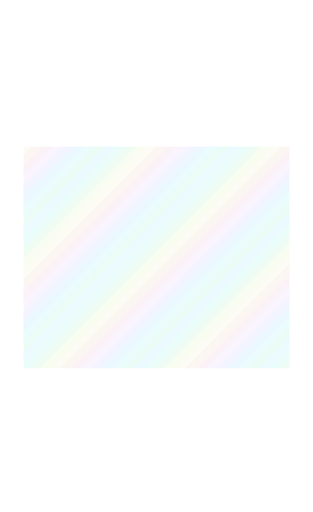
t = 0.00 s
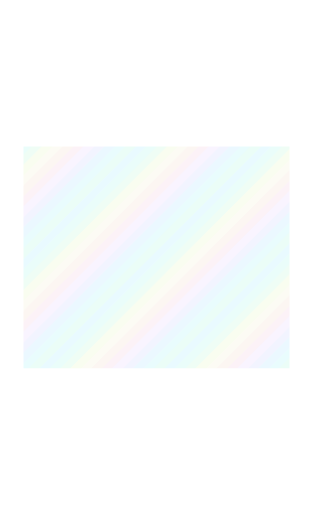
t = 3.00 s
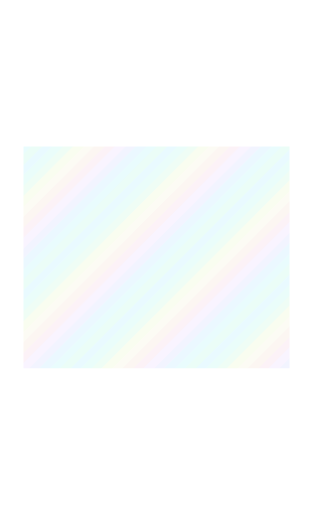
t = 6.00 s
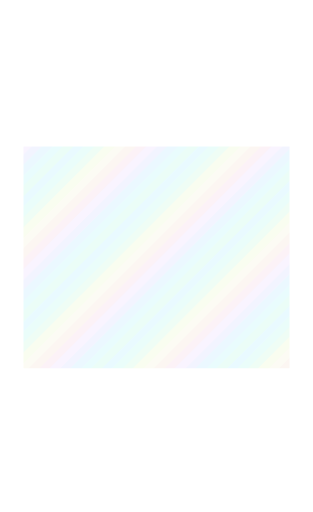
t = 9.00 s

The animated SVG that drew these frames (rendered in a browser with its animation timeline set to each time). Animation: 1 SMIL element (animateTransform=1); frames cover the first 9.00 s, repeats indefinitely.

<svg xmlns="http://www.w3.org/2000/svg" width="1440" height="2352" viewBox="0 0 240 392" shape-rendering="crispEdges"><title>blue foil art</title><defs><clipPath id="art-clip"><rect x="18" y="112" width="204" height="170" fill="#fff"/></clipPath><clipPath id="body-clip"><path d="M18 18h204v348h-204zM18 112h204v170h-204z" fill-rule="evenodd" clip-rule="evenodd"/></clipPath><clipPath id="trim-clip"><rect x="20" y="10" width="200" height="3" fill="#fff"/><rect x="10" y="20" width="3" height="338" fill="#fff"/><rect x="227" y="20" width="3" height="338" fill="#fff"/><rect x="20" y="369" width="67" height="3" fill="#fff"/><rect x="154" y="369" width="66" height="3" fill="#fff"/><rect x="16" y="18" width="2" height="348" fill="#fff"/><rect x="222" y="18" width="2" height="348" fill="#fff"/><rect x="18" y="16" width="204" height="2" fill="#fff"/><rect x="18" y="365" width="204" height="2" fill="#fff"/><rect x="1" y="1" width="238" height="1" fill="#fff"/><rect x="1" y="390" width="238" height="1" fill="#fff"/><rect x="1" y="2" width="1" height="388" fill="#fff"/><rect x="238" y="2" width="1" height="388" fill="#fff"/><rect x="18" y="60" width="204" height="1" fill="#fff"/><rect x="18" y="110" width="204" height="1" fill="#fff"/><rect x="18" y="283" width="204" height="1" fill="#fff"/><rect x="18" y="313" width="204" height="1" fill="#fff"/></clipPath><clipPath id="outer-clip"><rect x="0" y="0" width="240" height="7" fill="#fff"/><rect x="0" y="7" width="7" height="385" fill="#fff"/><rect x="233" y="7" width="7" height="385" fill="#fff"/><rect x="7" y="385" width="226" height="7" fill="#fff"/></clipPath><pattern id="foil-palette" width="96" height="96" patternUnits="userSpaceOnUse"><polygon points="-96,0 -100,4 -104,8 -108,12 -112,16 -116,20 -120,24 -124,28 -128,32 -132,36 -136,40 -140,44 -144,48 -148,52 -152,56 -156,60 -160,64 -164,68 -168,72 -172,76 -176,80 -180,84 -184,88 -188,92 -192,96 -196,100 -188,100 -184,96 -180,92 -176,88 -172,84 -168,80 -164,76 -160,72 -156,68 -152,64 -148,60 -144,56 -140,52 -136,48 -132,44 -128,40 -124,36 -120,32 -116,28 -112,24 -108,20 -104,16 -100,12 -96,8 -92,4 -88,0" fill="#79e0ff"/><polygon points="-88,0 -92,4 -96,8 -100,12 -104,16 -108,20 -112,24 -116,28 -120,32 -124,36 -128,40 -132,44 -136,48 -140,52 -144,56 -148,60 -152,64 -156,68 -160,72 -164,76 -168,80 -172,84 -176,88 -180,92 -184,96 -188,100 -180,100 -176,96 -172,92 -168,88 -164,84 -160,80 -156,76 -152,72 -148,68 -144,64 -140,60 -136,56 -132,52 -128,48 -124,44 -120,40 -116,36 -112,32 -108,28 -104,24 -100,20 -96,16 -92,12 -88,8 -84,4 -80,0" fill="#7ef0dd"/><polygon points="-80,0 -84,4 -88,8 -92,12 -96,16 -100,20 -104,24 -108,28 -112,32 -116,36 -120,40 -124,44 -128,48 -132,52 -136,56 -140,60 -144,64 -148,68 -152,72 -156,76 -160,80 -164,84 -168,88 -172,92 -176,96 -180,100 -172,100 -168,96 -164,92 -160,88 -156,84 -152,80 -148,76 -144,72 -140,68 -136,64 -132,60 -128,56 -124,52 -120,48 -116,44 -112,40 -108,36 -104,32 -100,28 -96,24 -92,20 -88,16 -84,12 -80,8 -76,4 -72,0" fill="#9defbd"/><polygon points="-72,0 -76,4 -80,8 -84,12 -88,16 -92,20 -96,24 -100,28 -104,32 -108,36 -112,40 -116,44 -120,48 -124,52 -128,56 -132,60 -136,64 -140,68 -144,72 -148,76 -152,80 -156,84 -160,88 -164,92 -168,96 -172,100 -164,100 -160,96 -156,92 -152,88 -148,84 -144,80 -140,76 -136,72 -132,68 -128,64 -124,60 -120,56 -116,52 -112,48 -108,44 -104,40 -100,36 -96,32 -92,28 -88,24 -84,20 -80,16 -76,12 -72,8 -68,4 -64,0" fill="#dbeea1"/><polygon points="-64,0 -68,4 -72,8 -76,12 -80,16 -84,20 -88,24 -92,28 -96,32 -100,36 -104,40 -108,44 -112,48 -116,52 -120,56 -124,60 -128,64 -132,68 -136,72 -140,76 -144,80 -148,84 -152,88 -156,92 -160,96 -164,100 -156,100 -152,96 -148,92 -144,88 -140,84 -136,80 -132,76 -128,72 -124,68 -120,64 -116,60 -112,56 -108,52 -104,48 -100,44 -96,40 -92,36 -88,32 -84,28 -80,24 -76,20 -72,16 -68,12 -64,8 -60,4 -56,0" fill="#ede6bb"/><polygon points="-56,0 -60,4 -64,8 -68,12 -72,16 -76,20 -80,24 -84,28 -88,32 -92,36 -96,40 -100,44 -104,48 -108,52 -112,56 -116,60 -120,64 -124,68 -128,72 -132,76 -136,80 -140,84 -144,88 -148,92 -152,96 -156,100 -148,100 -144,96 -140,92 -136,88 -132,84 -128,80 -124,76 -120,72 -116,68 -112,64 -108,60 -104,56 -100,52 -96,48 -92,44 -88,40 -84,36 -80,32 -76,28 -72,24 -68,20 -64,16 -60,12 -56,8 -52,4 -48,0" fill="#edc5af"/><polygon points="-48,0 -52,4 -56,8 -60,12 -64,16 -68,20 -72,24 -76,28 -80,32 -84,36 -88,40 -92,44 -96,48 -100,52 -104,56 -108,60 -112,64 -116,68 -120,72 -124,76 -128,80 -132,84 -136,88 -140,92 -144,96 -148,100 -140,100 -136,96 -132,92 -128,88 -124,84 -120,80 -116,76 -112,72 -108,68 -104,64 -100,60 -96,56 -92,52 -88,48 -84,44 -80,40 -76,36 -72,32 -68,28 -64,24 -60,20 -56,16 -52,12 -48,8 -44,4 -40,0" fill="#e9aecf"/><polygon points="-40,0 -44,4 -48,8 -52,12 -56,16 -60,20 -64,24 -68,28 -72,32 -76,36 -80,40 -84,44 -88,48 -92,52 -96,56 -100,60 -104,64 -108,68 -112,72 -116,76 -120,80 -124,84 -128,88 -132,92 -136,96 -140,100 -132,100 -128,96 -124,92 -120,88 -116,84 -112,80 -108,76 -104,72 -100,68 -96,64 -92,60 -88,56 -84,52 -80,48 -76,44 -72,40 -68,36 -64,32 -60,28 -56,24 -52,20 -48,16 -44,12 -40,8 -36,4 -32,0" fill="#d9b8fb"/><polygon points="-32,0 -36,4 -40,8 -44,12 -48,16 -52,20 -56,24 -60,28 -64,32 -68,36 -72,40 -76,44 -80,48 -84,52 -88,56 -92,60 -96,64 -100,68 -104,72 -108,76 -112,80 -116,84 -120,88 -124,92 -128,96 -132,100 -124,100 -120,96 -116,92 -112,88 -108,84 -104,80 -100,76 -96,72 -92,68 -88,64 -84,60 -80,56 -76,52 -72,48 -68,44 -64,40 -60,36 -56,32 -52,28 -48,24 -44,20 -40,16 -36,12 -32,8 -28,4 -24,0" fill="#b0bcff"/><polygon points="-24,0 -28,4 -32,8 -36,12 -40,16 -44,20 -48,24 -52,28 -56,32 -60,36 -64,40 -68,44 -72,48 -76,52 -80,56 -84,60 -88,64 -92,68 -96,72 -100,76 -104,80 -108,84 -112,88 -116,92 -120,96 -124,100 -116,100 -112,96 -108,92 -104,88 -100,84 -96,80 -92,76 -88,72 -84,68 -80,64 -76,60 -72,56 -68,52 -64,48 -60,44 -56,40 -52,36 -48,32 -44,28 -40,24 -36,20 -32,16 -28,12 -24,8 -20,4 -16,0" fill="#86d3ff"/><polygon points="-16,0 -20,4 -24,8 -28,12 -32,16 -36,20 -40,24 -44,28 -48,32 -52,36 -56,40 -60,44 -64,48 -68,52 -72,56 -76,60 -80,64 -84,68 -88,72 -92,76 -96,80 -100,84 -104,88 -108,92 -112,96 -116,100 -108,100 -104,96 -100,92 -96,88 -92,84 -88,80 -84,76 -80,72 -76,68 -72,64 -68,60 -64,56 -60,52 -56,48 -52,44 -48,40 -44,36 -40,32 -36,28 -32,24 -28,20 -24,16 -20,12 -16,8 -12,4 -8,0" fill="#79ebee"/><polygon points="-8,0 -12,4 -16,8 -20,12 -24,16 -28,20 -32,24 -36,28 -40,32 -44,36 -48,40 -52,44 -56,48 -60,52 -64,56 -68,60 -72,64 -76,68 -80,72 -84,76 -88,80 -92,84 -96,88 -100,92 -104,96 -108,100 -100,100 -96,96 -92,92 -88,88 -84,84 -80,80 -76,76 -72,72 -68,68 -64,64 -60,60 -56,56 -52,52 -48,48 -44,44 -40,40 -36,36 -32,32 -28,28 -24,24 -20,20 -16,16 -12,12 -8,8 -4,4 0,0" fill="#81efce"/><polygon points="0,0 -4,4 -8,8 -12,12 -16,16 -20,20 -24,24 -28,28 -32,32 -36,36 -40,40 -44,44 -48,48 -52,52 -56,56 -60,60 -64,64 -68,68 -72,72 -76,76 -80,80 -84,84 -88,88 -92,92 -96,96 -100,100 -92,100 -88,96 -84,92 -80,88 -76,84 -72,80 -68,76 -64,72 -60,68 -56,64 -52,60 -48,56 -44,52 -40,48 -36,44 -32,40 -28,36 -24,32 -20,28 -16,24 -12,20 -8,16 -4,12 0,8 4,4 8,0" fill="#79e0ff"/><polygon points="8,0 4,4 0,8 -4,12 -8,16 -12,20 -16,24 -20,28 -24,32 -28,36 -32,40 -36,44 -40,48 -44,52 -48,56 -52,60 -56,64 -60,68 -64,72 -68,76 -72,80 -76,84 -80,88 -84,92 -88,96 -92,100 -84,100 -80,96 -76,92 -72,88 -68,84 -64,80 -60,76 -56,72 -52,68 -48,64 -44,60 -40,56 -36,52 -32,48 -28,44 -24,40 -20,36 -16,32 -12,28 -8,24 -4,20 0,16 4,12 8,8 12,4 16,0" fill="#7ef0dd"/><polygon points="16,0 12,4 8,8 4,12 0,16 -4,20 -8,24 -12,28 -16,32 -20,36 -24,40 -28,44 -32,48 -36,52 -40,56 -44,60 -48,64 -52,68 -56,72 -60,76 -64,80 -68,84 -72,88 -76,92 -80,96 -84,100 -76,100 -72,96 -68,92 -64,88 -60,84 -56,80 -52,76 -48,72 -44,68 -40,64 -36,60 -32,56 -28,52 -24,48 -20,44 -16,40 -12,36 -8,32 -4,28 0,24 4,20 8,16 12,12 16,8 20,4 24,0" fill="#9defbd"/><polygon points="24,0 20,4 16,8 12,12 8,16 4,20 0,24 -4,28 -8,32 -12,36 -16,40 -20,44 -24,48 -28,52 -32,56 -36,60 -40,64 -44,68 -48,72 -52,76 -56,80 -60,84 -64,88 -68,92 -72,96 -76,100 -68,100 -64,96 -60,92 -56,88 -52,84 -48,80 -44,76 -40,72 -36,68 -32,64 -28,60 -24,56 -20,52 -16,48 -12,44 -8,40 -4,36 0,32 4,28 8,24 12,20 16,16 20,12 24,8 28,4 32,0" fill="#dbeea1"/><polygon points="32,0 28,4 24,8 20,12 16,16 12,20 8,24 4,28 0,32 -4,36 -8,40 -12,44 -16,48 -20,52 -24,56 -28,60 -32,64 -36,68 -40,72 -44,76 -48,80 -52,84 -56,88 -60,92 -64,96 -68,100 -60,100 -56,96 -52,92 -48,88 -44,84 -40,80 -36,76 -32,72 -28,68 -24,64 -20,60 -16,56 -12,52 -8,48 -4,44 0,40 4,36 8,32 12,28 16,24 20,20 24,16 28,12 32,8 36,4 40,0" fill="#ede6bb"/><polygon points="40,0 36,4 32,8 28,12 24,16 20,20 16,24 12,28 8,32 4,36 0,40 -4,44 -8,48 -12,52 -16,56 -20,60 -24,64 -28,68 -32,72 -36,76 -40,80 -44,84 -48,88 -52,92 -56,96 -60,100 -52,100 -48,96 -44,92 -40,88 -36,84 -32,80 -28,76 -24,72 -20,68 -16,64 -12,60 -8,56 -4,52 0,48 4,44 8,40 12,36 16,32 20,28 24,24 28,20 32,16 36,12 40,8 44,4 48,0" fill="#edc5af"/><polygon points="48,0 44,4 40,8 36,12 32,16 28,20 24,24 20,28 16,32 12,36 8,40 4,44 0,48 -4,52 -8,56 -12,60 -16,64 -20,68 -24,72 -28,76 -32,80 -36,84 -40,88 -44,92 -48,96 -52,100 -44,100 -40,96 -36,92 -32,88 -28,84 -24,80 -20,76 -16,72 -12,68 -8,64 -4,60 0,56 4,52 8,48 12,44 16,40 20,36 24,32 28,28 32,24 36,20 40,16 44,12 48,8 52,4 56,0" fill="#e9aecf"/><polygon points="56,0 52,4 48,8 44,12 40,16 36,20 32,24 28,28 24,32 20,36 16,40 12,44 8,48 4,52 0,56 -4,60 -8,64 -12,68 -16,72 -20,76 -24,80 -28,84 -32,88 -36,92 -40,96 -44,100 -36,100 -32,96 -28,92 -24,88 -20,84 -16,80 -12,76 -8,72 -4,68 0,64 4,60 8,56 12,52 16,48 20,44 24,40 28,36 32,32 36,28 40,24 44,20 48,16 52,12 56,8 60,4 64,0" fill="#d9b8fb"/><polygon points="64,0 60,4 56,8 52,12 48,16 44,20 40,24 36,28 32,32 28,36 24,40 20,44 16,48 12,52 8,56 4,60 0,64 -4,68 -8,72 -12,76 -16,80 -20,84 -24,88 -28,92 -32,96 -36,100 -28,100 -24,96 -20,92 -16,88 -12,84 -8,80 -4,76 0,72 4,68 8,64 12,60 16,56 20,52 24,48 28,44 32,40 36,36 40,32 44,28 48,24 52,20 56,16 60,12 64,8 68,4 72,0" fill="#b0bcff"/><polygon points="72,0 68,4 64,8 60,12 56,16 52,20 48,24 44,28 40,32 36,36 32,40 28,44 24,48 20,52 16,56 12,60 8,64 4,68 0,72 -4,76 -8,80 -12,84 -16,88 -20,92 -24,96 -28,100 -20,100 -16,96 -12,92 -8,88 -4,84 0,80 4,76 8,72 12,68 16,64 20,60 24,56 28,52 32,48 36,44 40,40 44,36 48,32 52,28 56,24 60,20 64,16 68,12 72,8 76,4 80,0" fill="#86d3ff"/><polygon points="80,0 76,4 72,8 68,12 64,16 60,20 56,24 52,28 48,32 44,36 40,40 36,44 32,48 28,52 24,56 20,60 16,64 12,68 8,72 4,76 0,80 -4,84 -8,88 -12,92 -16,96 -20,100 -12,100 -8,96 -4,92 0,88 4,84 8,80 12,76 16,72 20,68 24,64 28,60 32,56 36,52 40,48 44,44 48,40 52,36 56,32 60,28 64,24 68,20 72,16 76,12 80,8 84,4 88,0" fill="#79ebee"/><polygon points="88,0 84,4 80,8 76,12 72,16 68,20 64,24 60,28 56,32 52,36 48,40 44,44 40,48 36,52 32,56 28,60 24,64 20,68 16,72 12,76 8,80 4,84 0,88 -4,92 -8,96 -12,100 -4,100 0,96 4,92 8,88 12,84 16,80 20,76 24,72 28,68 32,64 36,60 40,56 44,52 48,48 52,44 56,40 60,36 64,32 68,28 72,24 76,20 80,16 84,12 88,8 92,4 96,0" fill="#81efce"/><polygon points="96,0 92,4 88,8 84,12 80,16 76,20 72,24 68,28 64,32 60,36 56,40 52,44 48,48 44,52 40,56 36,60 32,64 28,68 24,72 20,76 16,80 12,84 8,88 4,92 0,96 -4,100 4,100 8,96 12,92 16,88 20,84 24,80 28,76 32,72 36,68 40,64 44,60 48,56 52,52 56,48 60,44 64,40 68,36 72,32 76,28 80,24 84,20 88,16 92,12 96,8 100,4 104,0" fill="#79e0ff"/><polygon points="104,0 100,4 96,8 92,12 88,16 84,20 80,24 76,28 72,32 68,36 64,40 60,44 56,48 52,52 48,56 44,60 40,64 36,68 32,72 28,76 24,80 20,84 16,88 12,92 8,96 4,100 12,100 16,96 20,92 24,88 28,84 32,80 36,76 40,72 44,68 48,64 52,60 56,56 60,52 64,48 68,44 72,40 76,36 80,32 84,28 88,24 92,20 96,16 100,12 104,8 108,4 112,0" fill="#7ef0dd"/><polygon points="112,0 108,4 104,8 100,12 96,16 92,20 88,24 84,28 80,32 76,36 72,40 68,44 64,48 60,52 56,56 52,60 48,64 44,68 40,72 36,76 32,80 28,84 24,88 20,92 16,96 12,100 20,100 24,96 28,92 32,88 36,84 40,80 44,76 48,72 52,68 56,64 60,60 64,56 68,52 72,48 76,44 80,40 84,36 88,32 92,28 96,24 100,20 104,16 108,12 112,8 116,4 120,0" fill="#9defbd"/><polygon points="120,0 116,4 112,8 108,12 104,16 100,20 96,24 92,28 88,32 84,36 80,40 76,44 72,48 68,52 64,56 60,60 56,64 52,68 48,72 44,76 40,80 36,84 32,88 28,92 24,96 20,100 28,100 32,96 36,92 40,88 44,84 48,80 52,76 56,72 60,68 64,64 68,60 72,56 76,52 80,48 84,44 88,40 92,36 96,32 100,28 104,24 108,20 112,16 116,12 120,8 124,4 128,0" fill="#dbeea1"/><polygon points="128,0 124,4 120,8 116,12 112,16 108,20 104,24 100,28 96,32 92,36 88,40 84,44 80,48 76,52 72,56 68,60 64,64 60,68 56,72 52,76 48,80 44,84 40,88 36,92 32,96 28,100 36,100 40,96 44,92 48,88 52,84 56,80 60,76 64,72 68,68 72,64 76,60 80,56 84,52 88,48 92,44 96,40 100,36 104,32 108,28 112,24 116,20 120,16 124,12 128,8 132,4 136,0" fill="#ede6bb"/><polygon points="136,0 132,4 128,8 124,12 120,16 116,20 112,24 108,28 104,32 100,36 96,40 92,44 88,48 84,52 80,56 76,60 72,64 68,68 64,72 60,76 56,80 52,84 48,88 44,92 40,96 36,100 44,100 48,96 52,92 56,88 60,84 64,80 68,76 72,72 76,68 80,64 84,60 88,56 92,52 96,48 100,44 104,40 108,36 112,32 116,28 120,24 124,20 128,16 132,12 136,8 140,4 144,0" fill="#edc5af"/><polygon points="144,0 140,4 136,8 132,12 128,16 124,20 120,24 116,28 112,32 108,36 104,40 100,44 96,48 92,52 88,56 84,60 80,64 76,68 72,72 68,76 64,80 60,84 56,88 52,92 48,96 44,100 52,100 56,96 60,92 64,88 68,84 72,80 76,76 80,72 84,68 88,64 92,60 96,56 100,52 104,48 108,44 112,40 116,36 120,32 124,28 128,24 132,20 136,16 140,12 144,8 148,4 152,0" fill="#e9aecf"/><polygon points="152,0 148,4 144,8 140,12 136,16 132,20 128,24 124,28 120,32 116,36 112,40 108,44 104,48 100,52 96,56 92,60 88,64 84,68 80,72 76,76 72,80 68,84 64,88 60,92 56,96 52,100 60,100 64,96 68,92 72,88 76,84 80,80 84,76 88,72 92,68 96,64 100,60 104,56 108,52 112,48 116,44 120,40 124,36 128,32 132,28 136,24 140,20 144,16 148,12 152,8 156,4 160,0" fill="#d9b8fb"/><polygon points="160,0 156,4 152,8 148,12 144,16 140,20 136,24 132,28 128,32 124,36 120,40 116,44 112,48 108,52 104,56 100,60 96,64 92,68 88,72 84,76 80,80 76,84 72,88 68,92 64,96 60,100 68,100 72,96 76,92 80,88 84,84 88,80 92,76 96,72 100,68 104,64 108,60 112,56 116,52 120,48 124,44 128,40 132,36 136,32 140,28 144,24 148,20 152,16 156,12 160,8 164,4 168,0" fill="#b0bcff"/><polygon points="168,0 164,4 160,8 156,12 152,16 148,20 144,24 140,28 136,32 132,36 128,40 124,44 120,48 116,52 112,56 108,60 104,64 100,68 96,72 92,76 88,80 84,84 80,88 76,92 72,96 68,100 76,100 80,96 84,92 88,88 92,84 96,80 100,76 104,72 108,68 112,64 116,60 120,56 124,52 128,48 132,44 136,40 140,36 144,32 148,28 152,24 156,20 160,16 164,12 168,8 172,4 176,0" fill="#86d3ff"/><polygon points="176,0 172,4 168,8 164,12 160,16 156,20 152,24 148,28 144,32 140,36 136,40 132,44 128,48 124,52 120,56 116,60 112,64 108,68 104,72 100,76 96,80 92,84 88,88 84,92 80,96 76,100 84,100 88,96 92,92 96,88 100,84 104,80 108,76 112,72 116,68 120,64 124,60 128,56 132,52 136,48 140,44 144,40 148,36 152,32 156,28 160,24 164,20 168,16 172,12 176,8 180,4 184,0" fill="#79ebee"/><polygon points="184,0 180,4 176,8 172,12 168,16 164,20 160,24 156,28 152,32 148,36 144,40 140,44 136,48 132,52 128,56 124,60 120,64 116,68 112,72 108,76 104,80 100,84 96,88 92,92 88,96 84,100 92,100 96,96 100,92 104,88 108,84 112,80 116,76 120,72 124,68 128,64 132,60 136,56 140,52 144,48 148,44 152,40 156,36 160,32 164,28 168,24 172,20 176,16 180,12 184,8 188,4 192,0" fill="#81efce"/><polygon points="192,0 188,4 184,8 180,12 176,16 172,20 168,24 164,28 160,32 156,36 152,40 148,44 144,48 140,52 136,56 132,60 128,64 124,68 120,72 116,76 112,80 108,84 104,88 100,92 96,96 92,100 100,100 104,96 108,92 112,88 116,84 120,80 124,76 128,72 132,68 136,64 140,60 144,56 148,52 152,48 156,44 160,40 164,36 168,32 172,28 176,24 180,20 184,16 188,12 192,8 196,4 200,0" fill="#79e0ff"/></pattern></defs><g clip-path="url(#art-clip)" opacity="0.16"><g data-foil-shift="1"><animateTransform attributeName="transform" type="translate" values="0 0;96 0" dur="12s" repeatCount="indefinite"/><rect x="-240" y="-240" width="720" height="872" fill="url(#foil-palette)"/></g></g></svg>
